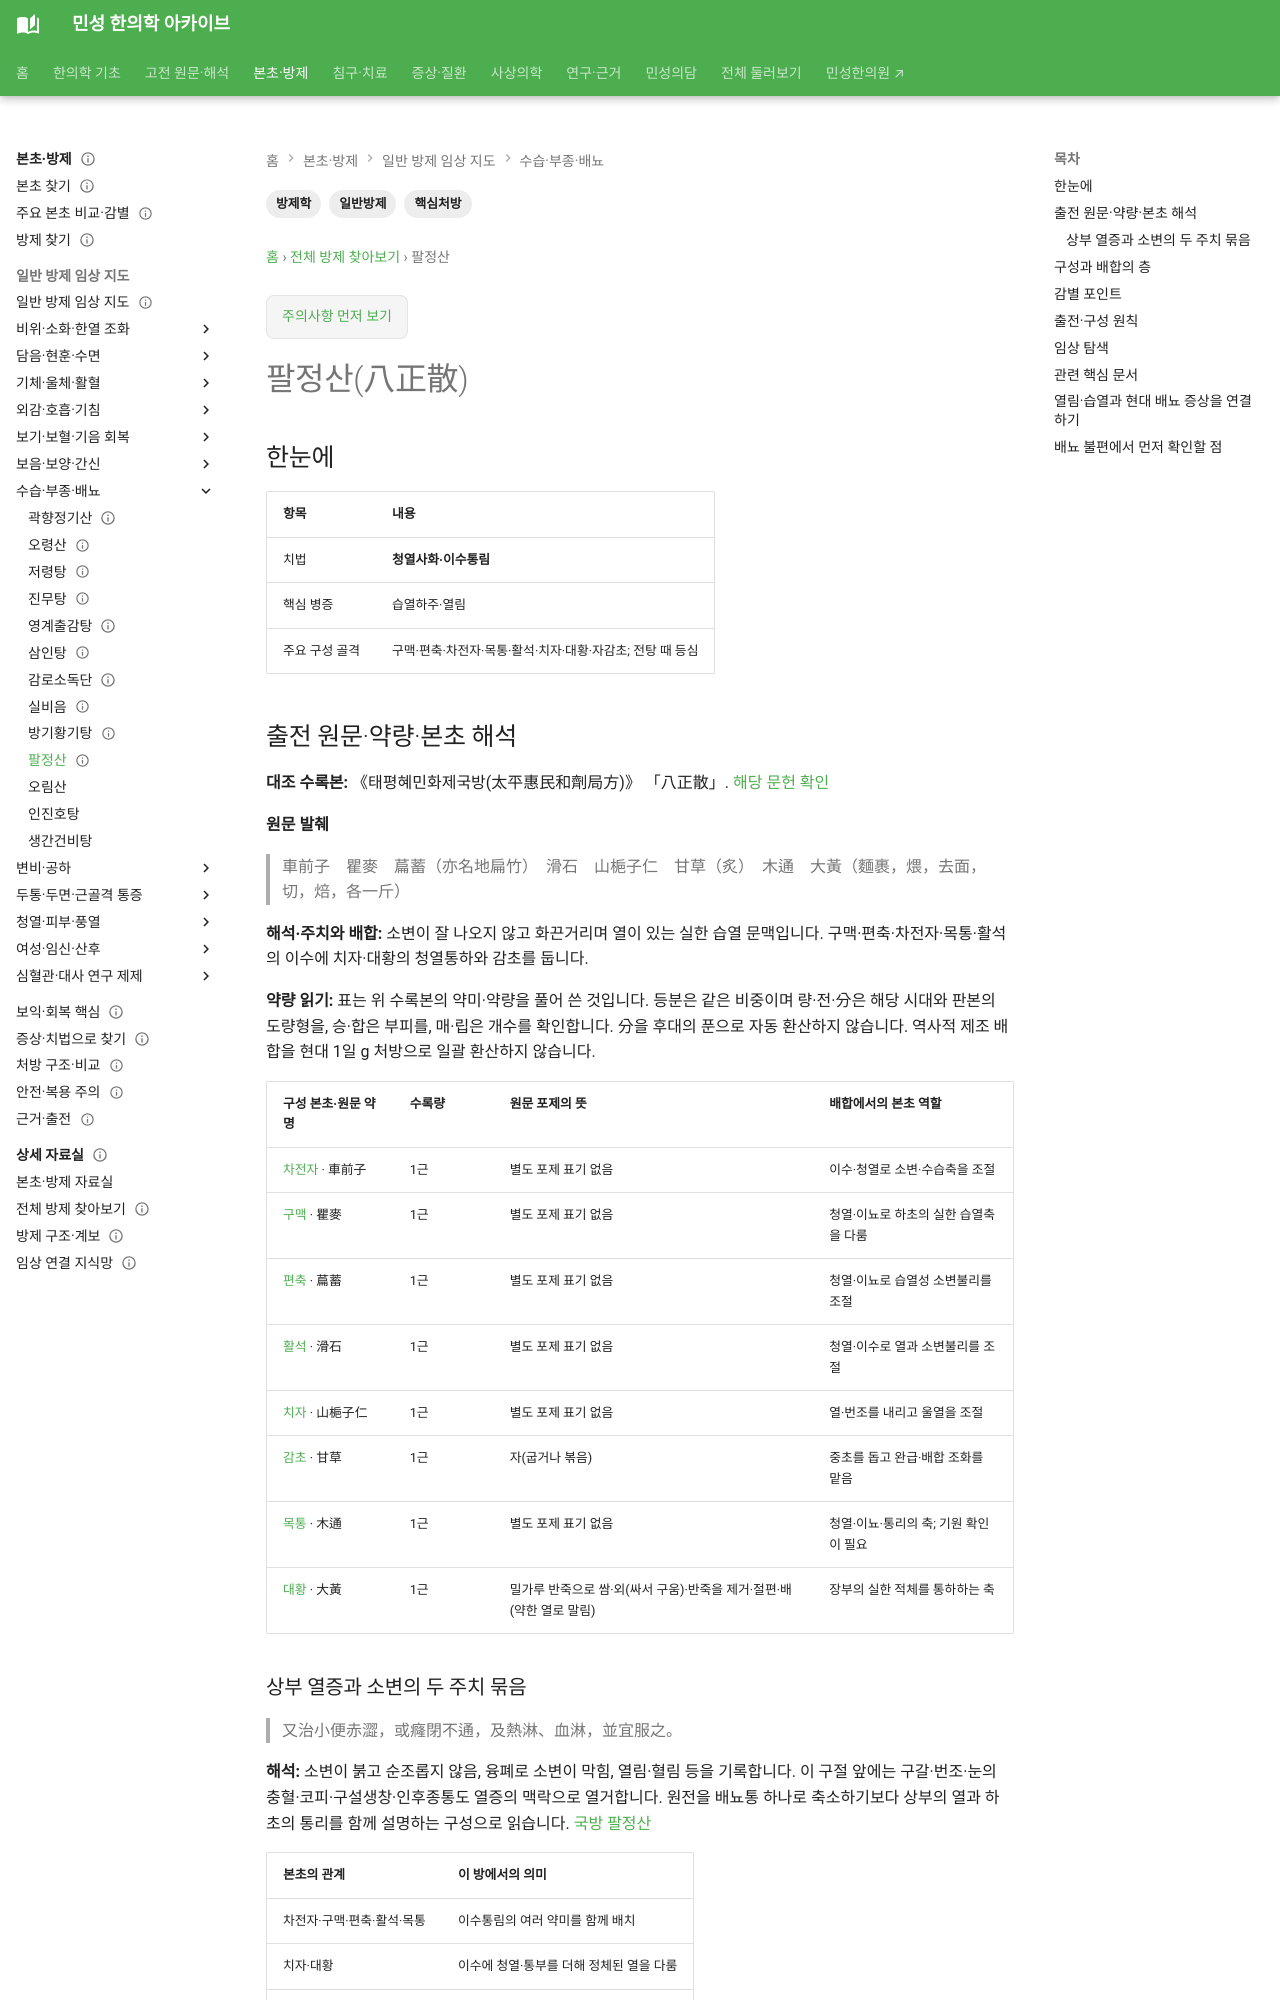

repository: joowon1111/minseong-korean-medicine-wiki · page: formulas/bazheng-san/index.html · generator: mkdocs

---
title: 팔정산(八正散)
tags: [방제학, 일반방제, 핵심처방]
status: 검토완료
last_reviewed: 2026-08-20
description: 팔정산(八正散) — 한약 처방의 구성·치법·병증·본초와 임상 활용을 연결하는 방제 문서입니다.
---
# 팔정산(八正散)

## 한눈에
| 항목 | 내용 |
|---|---|
| 치법 | **청열사화·이수통림** |
| 핵심 병증 | 습열하주·열림 |
| 주요 구성 골격 | 구맥·편축·차전자·목통·활석·치자·대황·감초초 |

## 감별 포인트
저령탕은 수열호결·양음, 팔정산은 습열·통림·사화의 성격이 강하다.
